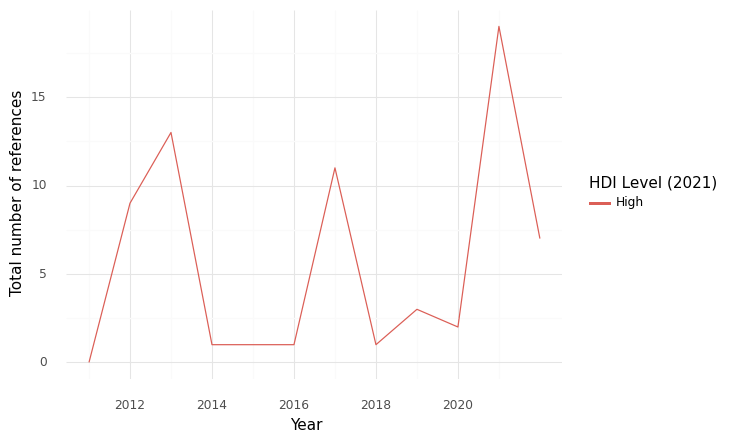

Data behind this chart, as committed beside it:
, HDI Level (2021), Year, intersection, climate, health, sum
0, High, 2011, 0.0, 10.0, 110.0, 120.0
1, High, 2012, 9.0, 54.0, 270.0, 333.0
2, High, 2013, 13.0, 148.0, 369.0, 530.0
3, High, 2014, 1.0, 46.0, 336.0, 383.0
4, High, 2015, 1.0, 76.0, 97.0, 174.0
5, High, 2016, 1.0, 87.0, 224.0, 312.0
6, High, 2017, 11.0, 61.0, 134.0, 206.0
7, High, 2018, 1.0, 14.0, 73.0, 88.0
8, High, 2019, 3.0, 29.0, 121.0, 153.0
9, High, 2020, 2.0, 22.0, 73.0, 97.0
10, High, 2021, 19.0, 110.0, 420.0, 549.0
11, High, 2022, 7.0, 78.0, 204.0, 289.0
